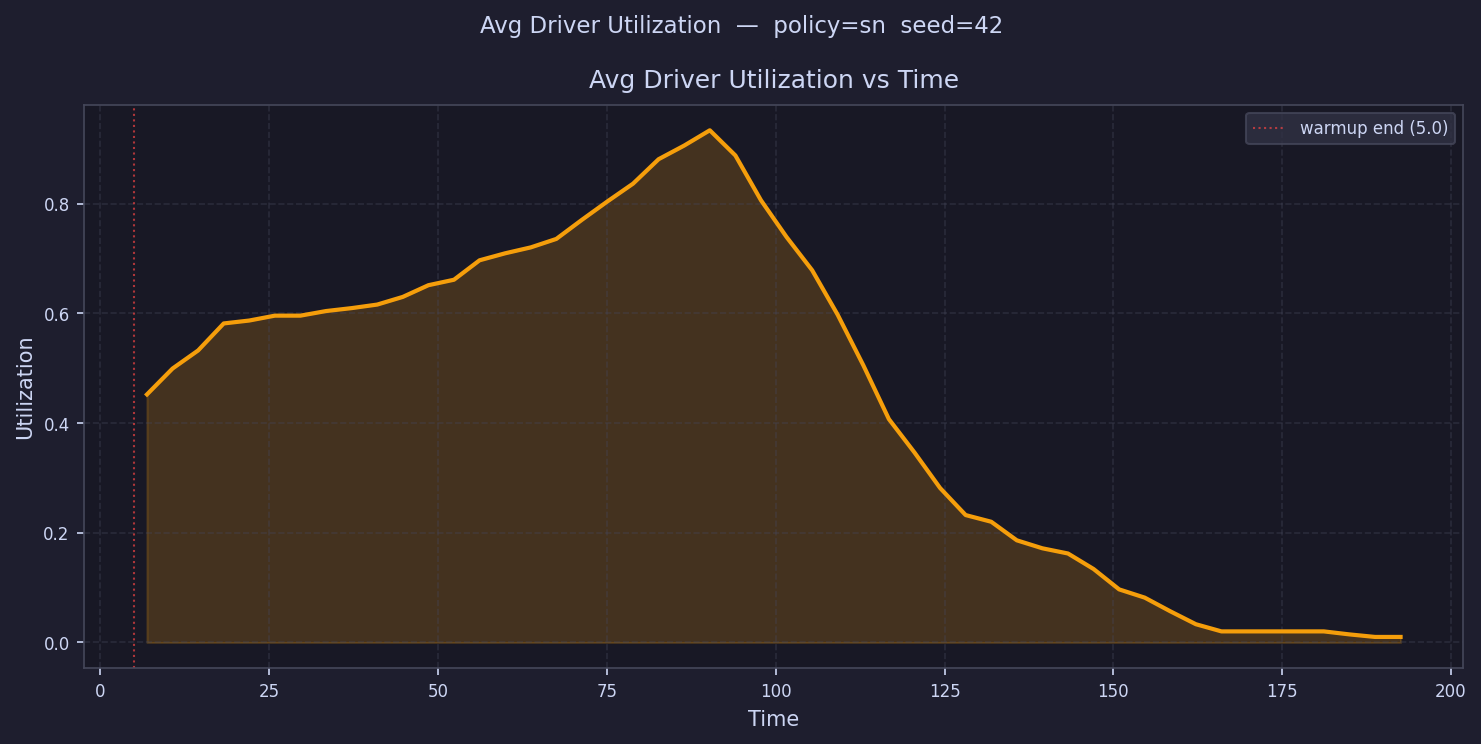

Source data for this figure (header and first rows):
time, avg_driver_utilization
6.894, 0.4523
10.68, 0.4995
14.47, 0.5325
18.26, 0.5817
22.05, 0.5871
25.84, 0.596
29.63, 0.596
33.41, 0.6044
37.2, 0.6097
40.99, 0.6162
44.78, 0.6302
48.57, 0.6515
52.36, 0.6615
56.15, 0.6969
59.93, 0.7097
63.72, 0.7204
67.51, 0.7359
71.3, 0.7707
75.09, 0.8043
78.88, 0.8367
82.67, 0.8813
86.45, 0.9061
90.24, 0.934
94.03, 0.8881
97.82, 0.8063
101.6, 0.7393
105.4, 0.6788
109.2, 0.5974
113, 0.5055
116.8, 0.4073
120.6, 0.3464
124.3, 0.2817
128.1, 0.2323
131.9, 0.2201
135.7, 0.1863
139.5, 0.1717
143.3, 0.1622
147.1, 0.134
150.9, 0.0968
154.6, 0.08176
158.4, 0.05684
162.2, 0.03327
166, 0.0202
169.8, 0.0202
173.6, 0.0202
177.4, 0.0202
181.2, 0.0202
185, 0.01473
188.7, 0.0101
192.5, 0.0101
